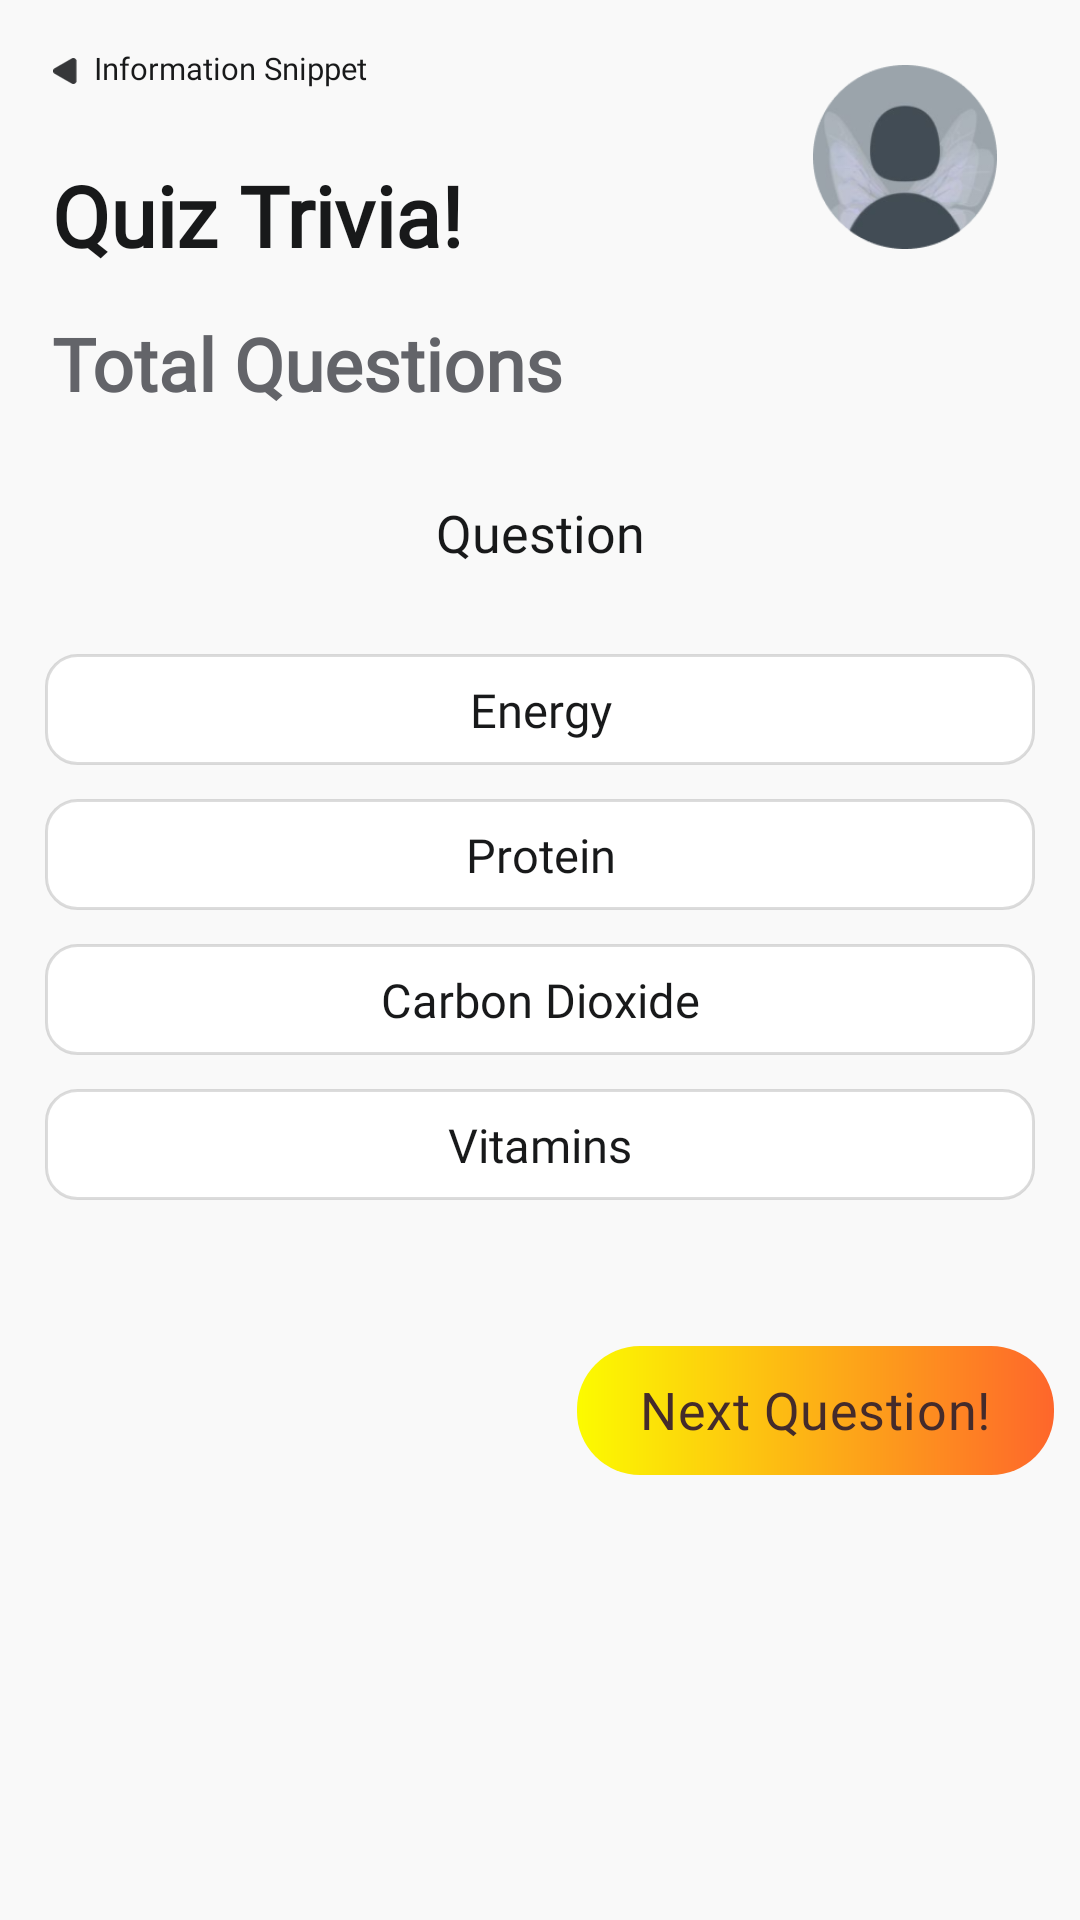

Layout XML and referenced resources for this Android screen:
<!-- AndroidManifest.xml: application theme Theme.MyApp -->
<!-- res/layout/screen7_quiz_trivia.xml -->
<?xml version="1.0" encoding="UTF-8"?>
<RelativeLayout xmlns:android="http://schemas.android.com/apk/res/android"
    xmlns:tools="http://schemas.android.com/tools"
    android:layout_width="match_parent"
    android:layout_height="match_parent"
    tools:context=".QuizScreen"
    android:gravity="end"
    android:id="@+id/QuizScreen"
    android:orientation="vertical"
    style="@style/groupStylegray_50"
    android:background="@color/gray_50">

    <ImageView
        android:id="@+id/imageProfilePicture"
        android:layout_width="@dimen/_70pxh"
        android:layout_height="@dimen/_70pxh"
        android:layout_gravity="end"
        android:layout_marginStart="@dimen/_310pxh"
        android:layout_marginTop="@dimen/_30pxv"
        android:layout_marginEnd="@dimen/_8pxh"
        android:src="@drawable/img_profilepic"
        tools:ignore="ContentDescription"
        tools:src="@drawable/img_profilepic" />

    <LinearLayout
        android:id="@+id/backToInformationSnippet"
        android:layout_width="match_parent"
        android:layout_height="@dimen/_35pxh"
        android:layout_weight="1.0"
        android:orientation="horizontal"
        android:clickable="true"
        android:onClick="onBackToSummaryClick">

        <ImageView
            android:layout_width="@dimen/_10pxh"
            android:layout_height="@dimen/_10pxh"
            android:layout_marginStart="@dimen/_20pxh"
            android:layout_marginTop="@dimen/_22pxh"
            android:src="@drawable/img_arrowleft" />

        <TextView
            android:id="@+id/summary"
            android:layout_width="130dp"
            android:layout_height="@dimen/_18pxh"
            android:layout_marginStart="@dimen/_6pxh"
            android:layout_marginTop="@dimen/_18pxh"
            android:text="Information Snippet"
            style="@style/txtWorkSansromanmedium22"
            android:textSize="@dimen/_12pxh" />
    </LinearLayout>


    <LinearLayout
        android:id="@+id/linearColumnarrowleft"
        android:layout_width="match_parent"
        android:layout_height="match_parent"
        android:layout_below="@+id/backToInformationSnippet"
        android:layout_gravity="top|start"
        android:layout_marginTop="15dp"
        android:orientation="vertical">


        <TextView
            android:id="@+id/txtQuizTrivia"
            style="@style/txtWorkSansromansemibold32"
            android:layout_width="wrap_content"
            android:layout_height="wrap_content"
            android:layout_gravity="start"
            android:layout_marginStart="@dimen/_20pxh"
            android:layout_marginTop="@dimen/_10pxv"
            android:ellipsize="end"
            android:lineSpacingExtra="@dimen/_6pxh"
            android:singleLine="true"
            android:text="@string/lbl_quiz_trivia" />

        <TextView
            android:id="@+id/total_question"
            style="@style/txtWorkSansromansemibold28"
            android:layout_width="wrap_content"
            android:layout_height="wrap_content"
            android:layout_gravity="start"
            android:layout_marginStart="@dimen/_20pxh"
            android:layout_marginTop="@dimen/_20pxv"
            android:layout_marginEnd="@dimen/_10pxh"
            android:ellipsize="end"
            android:lineSpacingExtra="@dimen/_5pxh"
            android:singleLine="true"
            android:text="Total Questions"
            android:textColor="@color/gray_700" />

        <TextView
            android:id="@+id/question"
            style="@style/txtWorkSansromanmedium20"
            android:layout_width="match_parent"
            android:layout_height="wrap_content"
            android:layout_marginStart="@dimen/_20pxh"
            android:layout_marginTop="@dimen/_40pxv"
            android:layout_marginEnd="@dimen/_20pxh"
            android:gravity="center_horizontal"
            android:lineSpacingExtra="@dimen/_5pxh"
            android:text="Question" />

        <androidx.appcompat.widget.AppCompatButton
            android:id="@+id/ansA"
            style="@style/txtWorkSansromanmedium18"
            android:layout_width="match_parent"
            android:layout_height="wrap_content"
            android:layout_marginStart="@dimen/_17pxh"
            android:layout_marginTop="@dimen/_40pxv"
            android:layout_marginEnd="@dimen/_17pxh"
            android:background="@drawable/rectangle_bg_white_a700_border_black_900_23_radius_12"
            android:ellipsize="end"
            android:gravity="center"
            android:lineSpacingExtra="@dimen/_4pxh"
            android:paddingStart="@dimen/_30pxh"
            android:paddingTop="@dimen/_11pxv"
            android:paddingEnd="@dimen/_30pxh"
            android:paddingBottom="@dimen/_11pxv"
            android:text="@string/lbl_energy"
            android:textAllCaps="false"
            android:textColor="@color/gray_901"
            tools:text="A" />

        <androidx.appcompat.widget.AppCompatButton
            android:id="@+id/ansB"
            style="@style/txtWorkSansromanmedium18"
            android:layout_width="match_parent"
            android:layout_height="wrap_content"
            android:layout_marginStart="@dimen/_17pxh"
            android:layout_marginTop="@dimen/_16pxv"
            android:layout_marginEnd="@dimen/_17pxh"
            android:background="@drawable/rectangle_bg_white_a700_border_black_900_23_radius_12"
            android:ellipsize="end"
            android:gravity="center"
            android:lineSpacingExtra="@dimen/_4pxh"
            android:paddingStart="@dimen/_30pxh"
            android:paddingTop="@dimen/_11pxv"
            android:paddingEnd="@dimen/_30pxh"
            android:paddingBottom="@dimen/_11pxv"
            android:text="@string/lbl_protein"
            android:textAllCaps="false"
            android:textColor="@color/gray_901"
            tools:text="B" />

        <androidx.appcompat.widget.AppCompatButton
            android:id="@+id/ansC"
            style="@style/txtWorkSansromanmedium18"
            android:layout_width="match_parent"
            android:layout_height="wrap_content"
            android:layout_marginStart="@dimen/_17pxh"
            android:layout_marginTop="@dimen/_16pxv"
            android:layout_marginEnd="@dimen/_17pxh"
            android:background="@drawable/rectangle_bg_white_a700_border_black_900_23_radius_12"
            android:ellipsize="end"
            android:gravity="center"
            android:lineSpacingExtra="@dimen/_4pxh"
            android:paddingStart="@dimen/_30pxh"
            android:paddingTop="@dimen/_11pxv"
            android:paddingEnd="@dimen/_30pxh"
            android:paddingBottom="@dimen/_11pxv"
            android:text="@string/lbl_carbon_dioxide"
            android:textAllCaps="false"
            android:textColor="@color/gray_901"
            tools:text="C" />

        <androidx.appcompat.widget.AppCompatButton
            android:id="@+id/ansD"
            style="@style/txtWorkSansromanmedium18"
            android:layout_width="match_parent"
            android:layout_height="wrap_content"
            android:layout_marginStart="@dimen/_17pxh"
            android:layout_marginTop="@dimen/_16pxv"
            android:layout_marginEnd="@dimen/_17pxh"
            android:background="@drawable/rectangle_bg_white_a700_border_black_900_23_radius_12"
            android:ellipsize="end"
            android:gravity="center"
            android:lineSpacingExtra="@dimen/_4pxh"
            android:paddingStart="@dimen/_30pxh"
            android:paddingTop="@dimen/_11pxv"
            android:paddingEnd="@dimen/_30pxh"
            android:paddingBottom="@dimen/_11pxv"
            android:text="@string/lbl_vitamins"
            android:textAllCaps="false"
            android:textColor="@color/gray_901"
            tools:text="D" />

        <androidx.appcompat.widget.AppCompatButton
            android:id="@+id/submit_btn"
            style="@style/btnGradientRounded_1"
            android:layout_width="@dimen/_182pxh"
            android:layout_height="@dimen/_60pxv"
            android:layout_gravity="end"
            android:layout_marginStart="@dimen/_10pxh"
            android:layout_marginTop="@dimen/_68pxv"
            android:layout_marginEnd="@dimen/_10pxh"
            android:ellipsize="end"
            android:gravity="center"
            android:letterSpacing="0.01"
            android:lineSpacingExtra="@dimen/_4pxh"
            android:singleLine="true"
            android:text="Next Question!"
            android:textAllCaps="false" />
    </LinearLayout>

</RelativeLayout>
<!-- resources referenced by this layout -->
<resources>
  <color name="gray_50">#f9f9f9</color>
  <color name="gray_700">#636469</color>
  <color name="gray_901">#18191a</color>
  <dimen name="_10pxh">10.0dp</dimen>
  <dimen name="_10pxv">10.0dp</dimen>
  <dimen name="_11pxv">11.0dp</dimen>
  <dimen name="_12pxh">12.0dp</dimen>
  <dimen name="_16pxv">16.0dp</dimen>
  <dimen name="_17pxh">17.0dp</dimen>
  <dimen name="_182pxh">182.0dp</dimen>
  <dimen name="_18pxh">18.0dp</dimen>
  <dimen name="_20pxh">20.0dp</dimen>
  <dimen name="_20pxv">20.0dp</dimen>
  <dimen name="_22pxh">22.0dp</dimen>
  <dimen name="_30pxh">30.0dp</dimen>
  <dimen name="_30pxv">30.0dp</dimen>
  <dimen name="_310pxh">310.0dp</dimen>
  <dimen name="_35pxh">35.0dp</dimen>
  <dimen name="_40pxv">40.0dp</dimen>
  <dimen name="_4pxh">4.0dp</dimen>
  <dimen name="_5pxh">5.0dp</dimen>
  <dimen name="_60pxv">60.0dp</dimen>
  <dimen name="_68pxv">68.0dp</dimen>
  <dimen name="_6pxh">6.0dp</dimen>
  <dimen name="_70pxh">70.0dp</dimen>
  <dimen name="_8pxh">8.0dp</dimen>
  <!-- drawable rectangle_bg_white_a700_border_black_900_23_radius_12 (drawable) -->
  <?xml version="1.0" encoding="UTF-8"?>
  <shape android:shape="rectangle" xmlns:android="http://schemas.android.com/apk/res/android">
      <solid android:color="@color/white_A700"/>
      <corners android:radius="@dimen/_12pxh"/>
      <stroke android:color="@color/black_900_23" android:width="@dimen/_1pxh"/>
  </shape>
  <string name="lbl_carbon_dioxide">Carbon Dioxide</string>
  <string name="lbl_energy">Energy</string>
  <string name="lbl_protein">Protein</string>
  <string name="lbl_quiz_trivia">Quiz Trivia!</string>
  <string name="lbl_vitamins">Vitamins</string>
  <style name="groupStylegray_50">
          <item name="android:background">@drawable/rectangle_bg_gray_50</item>
      </style>
  <style name="txtWorkSansromanmedium18">
          <item name="android:textSize">@dimen/_18pxh</item>
          <item name="android:textColor">@color/black_900</item>
          <item name="android:fontFamily">@font/work_sans</item>
          <item name="android:textFontWeight" tools:targetApi="p">500</item>
      </style>
  <style name="txtWorkSansromanmedium20">
          <item name="android:textSize">@dimen/_20pxh</item>
          <item name="android:textColor">@color/gray_901</item>
          <item name="android:fontFamily">@font/work_sans</item>
          <item name="android:textFontWeight" tools:targetApi="p">500</item>
      </style>
  <style name="txtWorkSansromanmedium22">
          <item name="android:textSize">@dimen/_22pxh</item>
          <item name="android:textColor">@color/gray_901</item>
          <item name="android:fontFamily">@font/work_sans</item>
          <item name="android:textFontWeight" tools:targetApi="p">500</item>
      </style>
  <style name="txtWorkSansromansemibold28">
          <item name="android:textSize">@dimen/_28pxh</item>
          <item name="android:textColor">@color/gray_901</item>
          <item name="android:fontFamily">@font/work_sans</item>
          <item name="android:textFontWeight" tools:targetApi="p">600</item>
      </style>
  <style name="txtWorkSansromansemibold32">
          <item name="android:textSize">@dimen/_32pxh</item>
          <item name="android:textColor">@color/gray_901</item>
          <item name="android:fontFamily">@font/work_sans</item>
          <item name="android:textFontWeight" tools:targetApi="p">600</item>
      </style>
  <color name="white_A700">#ffffff</color>
  <color name="black_900_23">#23000000</color>
  <dimen name="_1pxh">1.0dp</dimen>
  <color name="gray_800">#442b2b</color>
  <color name="black_900">#000000</color>
  <dimen name="_28pxh">28.0dp</dimen>
  <dimen name="_32pxh">32.0dp</dimen>
  <color name="deep_orange_500">#fe662b</color>
  <color name="yellow_A200">#fcfb00</color>
  <dimen name="_24pxh">24.0dp</dimen>
</resources>
